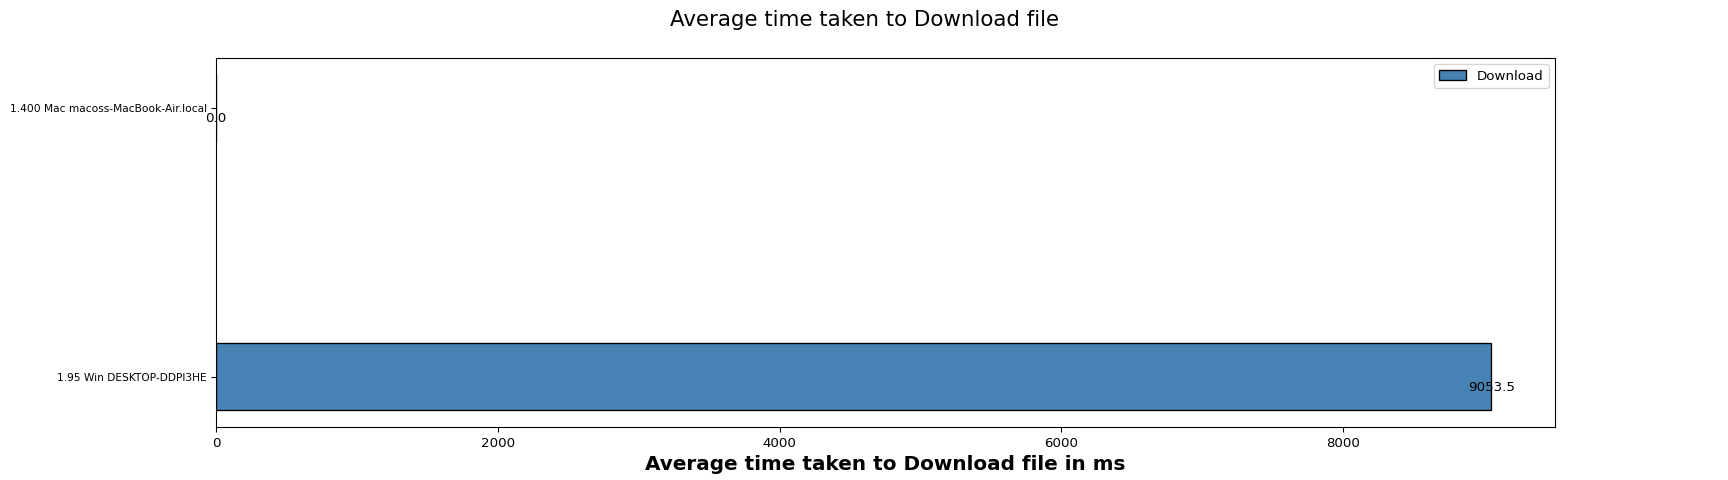

Values plotted in this chart, from the file beside it:
Client names, Download
1.95 Win DESKTOP-DDPI3HE, 9054
1.400 Mac macoss-MacBook-Air.local, 0.00
